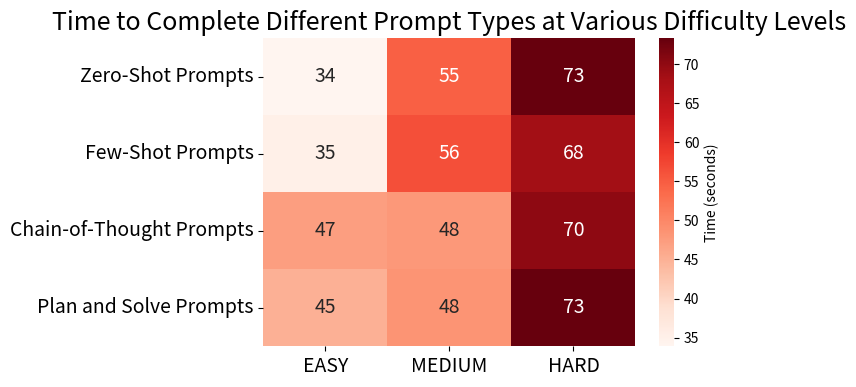

This chart was generated by the following Python code:
import matplotlib.pyplot as plt
import numpy as np
import seaborn as sns

# Given dictionaries
timeforEASY = {
    "Zero-Shot Prompts": 33.88163113594055,
    "Few-Shot Prompts": 35.244433641433716,
    "Chain-of-Thought Prompts": 47.27047109603882,
    "Plan and Solve Prompts": 45.09834170341492
}

timeforMEDIUM = {
    "Zero-Shot Prompts": 54.613399505615234,
    "Few-Shot Prompts": 56.485573291778564,
    "Chain-of-Thought Prompts": 47.92797327041626,
    "Plan and Solve Prompts": 48.46125149726868
}

timeforHARD = {
    "Zero-Shot Prompts": 73.24371385574341,
    "Few-Shot Prompts": 68.47876000404358,
    "Chain-of-Thought Prompts": 70.21622705459595,
    "Plan and Solve Prompts": 73.32620596885681
}

# Combine data into a format suitable for the heatmap
prompts = list(timeforEASY.keys())  # The prompt types are the same for all difficulties
easy_values = list(timeforEASY.values())
medium_values = list(timeforMEDIUM.values())
hard_values = list(timeforHARD.values())

# Create a matrix with time values for each difficulty level
time_matrix = np.array([easy_values, medium_values, hard_values])

# Create a heatmap using seaborn with a smaller size and larger text
fig, ax = plt.subplots(figsize=(6, 4))  # Smaller figure size
sns.heatmap(time_matrix.T, annot=True, cmap='Reds', xticklabels=["EASY", "MEDIUM", "HARD"], 
            yticklabels=prompts, cbar_kws={'label': 'Time (seconds)'}, ax=ax,
            annot_kws={'size': 14})  # Increase text size of the annotations


ax.set_title("Time to Complete Different Prompt Types at Various Difficulty Levels", fontsize=18)  # Set font size for title


plt.xticks(fontsize=14)  # Set font size for x-tick labels
plt.yticks(fontsize=14)  # Set font size for x-tick labels
# Show the plot
plt.show()
